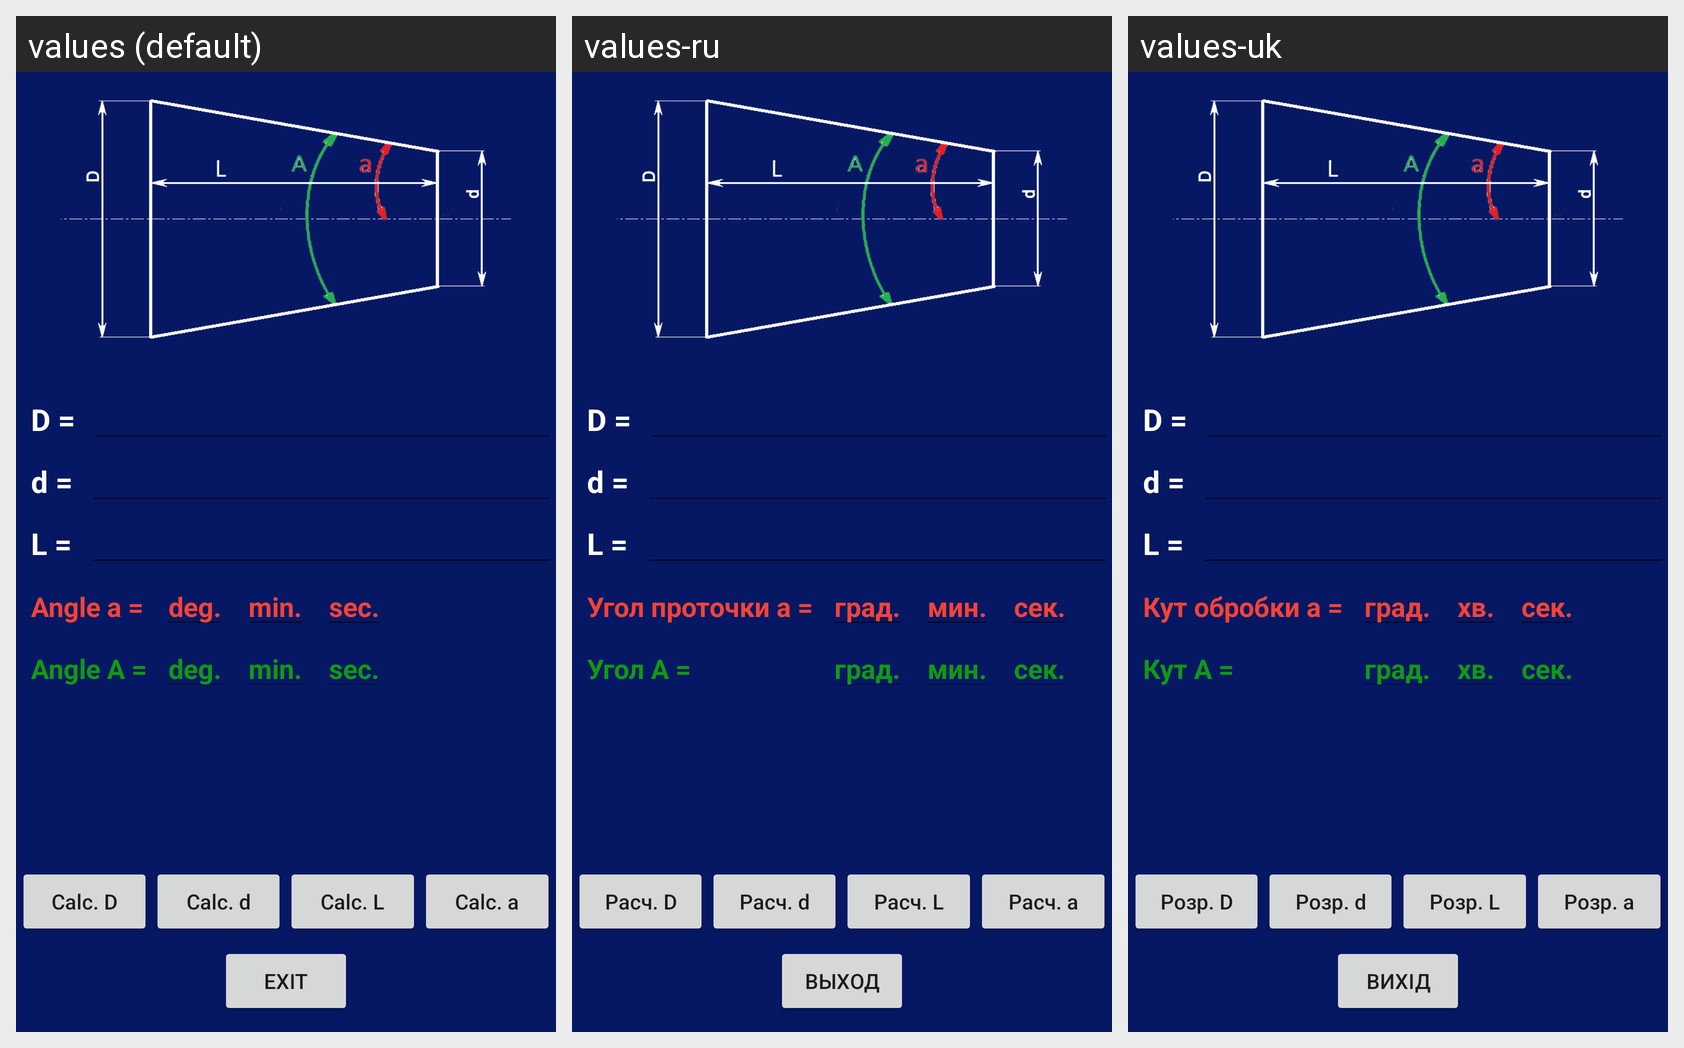

Locale-by-locale string values for the Android screen shown in this grid:
Android screen res/layout/activity_main.xml rendered under 3 locales, left to right: values (default), values-ru, values-uk. Device: Nexus 5 (rendered at 1080×1920; each locale shown at half size, 540×960, under a caption strip naming it); theme Theme.AppCompat.Light.NoActionBar.
Strings drawn on this screen, with the default value and each locale's value (text and hints the layout hard-codes appear in the picture but are not listed):

angle
  values: Angle a =
  values-ru: Угол проточки a =
  values-uk: Кут обробки а =

degrees
  values: deg.
  values-ru: град.
  values-uk: град.

min
  values: min.
  values-ru: мин.
  values-uk: хв.

sec
  values: sec.
  values-ru: сек.
  values-uk: сек.

angleA
  values: Angle A =
  values-ru: Угол A =
  values-uk: Кут A =

calculate_D_big
  values: Calc. D
  values-ru: Расч. D
  values-uk: Розр. D

calculate_d
  values: Calc. d
  values-ru: Расч. d
  values-uk: Розр. d

calculate_L
  values: Calc. L
  values-ru: Расч. L
  values-uk: Розр. L

calculate_A_a
  values: Calc. a
  values-ru: Расч. а
  values-uk: Розр. а

exit
  values: Exit
  values-ru: Выход
  values-uk: Вихід
